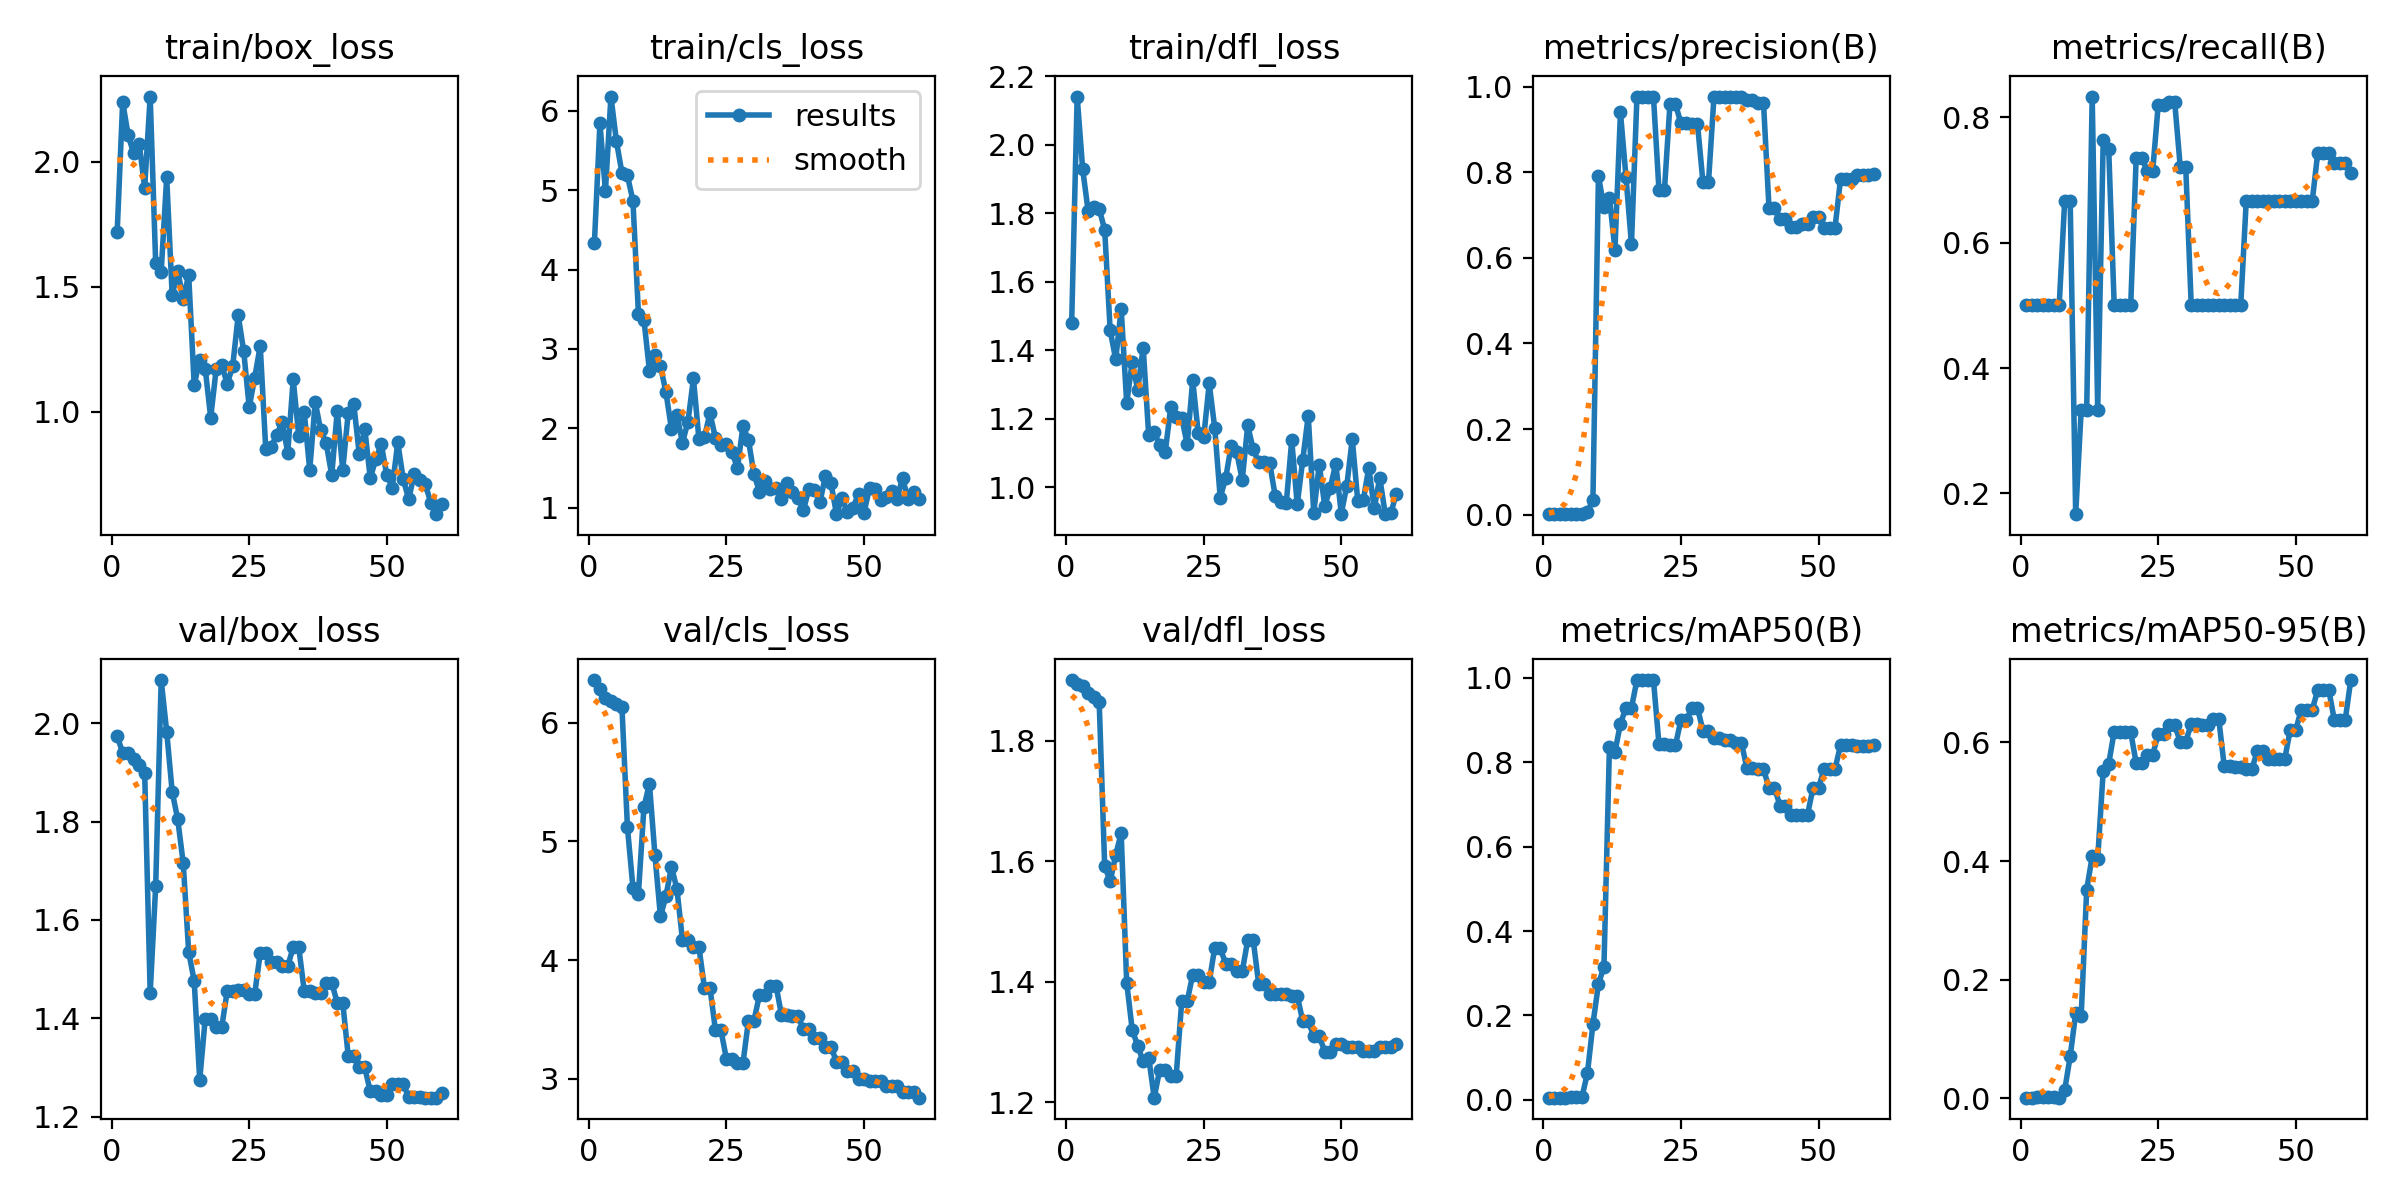

The data file committed next to this chart (first rows):
epoch, time, train/box_loss, train/cls_loss, train/dfl_loss, metrics/precision(B), metrics/recall(B), metrics/mAP50(B), metrics/mAP50-95(B), val/box_loss, val/cls_loss, val/dfl_loss, lr/pg0, lr/pg1, lr/pg2
1, 13.3, 1.718, 4.338, 1.481, 0.00145, 0.5, 0.00483, 0.00127, 1.974, 6.361, 1.901, 0, 0, 0
2, 13.86, 2.238, 5.844, 2.14, 0.00145, 0.5, 0.00483, 0.00129, 1.94, 6.285, 1.894, 1.40542e-05, 1.40542e-05, 1.40542e-05
3, 14.44, 2.105, 4.989, 1.929, 0.00143, 0.5, 0.00497, 0.00207, 1.939, 6.209, 1.892, 2.76369e-05, 2.76369e-05, 2.76369e-05
4, 14.96, 2.032, 6.18, 1.805, 0.00142, 0.5, 0.00518, 0.00245, 1.928, 6.18, 1.88, 4.07479e-05, 4.07479e-05, 4.07479e-05
5, 15.44, 2.071, 5.617, 1.818, 0.00139, 0.5, 0.00553, 0.00276, 1.915, 6.155, 1.873, 5.33874e-05, 5.33874e-05, 5.33874e-05
6, 15.88, 1.896, 5.219, 1.813, 0.00136, 0.5, 0.00535, 0.00312, 1.898, 6.133, 1.865, 6.55554e-05, 6.55554e-05, 6.55554e-05
7, 16.45, 2.26, 5.185, 1.752, 0.00134, 0.5, 0.00578, 0.00116, 1.451, 5.12, 1.593, 7.72517e-05, 7.72517e-05, 7.72517e-05
8, 17.09, 1.593, 4.865, 1.458, 0.0062, 0.6667, 0.06321, 0.0138, 1.669, 4.61, 1.567, 8.84765e-05, 8.84765e-05, 8.84765e-05
9, 17.83, 1.56, 3.442, 1.373, 0.03487, 0.6667, 0.1793, 0.07085, 2.088, 4.559, 1.61, 9.92298e-05, 9.92298e-05, 9.92298e-05
10, 18.56, 1.937, 3.369, 1.521, 0.791, 0.1667, 0.2743, 0.1434, 1.983, 5.288, 1.647, 0.0001095, 0.0001095, 0.0001095
11, 22.1, 1.465, 2.724, 1.246, 0.7183, 0.3333, 0.3152, 0.1395, 1.861, 5.486, 1.399, 0.0001193, 0.0001193, 0.0001193
12, 22.74, 1.563, 2.923, 1.366, 0.7408, 0.3333, 0.8369, 0.3519, 1.805, 4.884, 1.321, 0.0001287, 0.0001287, 0.0001287
13, 23.45, 1.451, 2.784, 1.285, 0.6194, 0.8333, 0.8245, 0.4078, 1.716, 4.368, 1.294, 0.0001375, 0.0001375, 0.0001375
14, 24.17, 1.545, 2.455, 1.408, 0.9395, 0.3333, 0.8919, 0.4037, 1.535, 4.538, 1.268, 0.0001459, 0.0001459, 0.0001459
15, 24.82, 1.106, 1.99, 1.152, 0.7899, 0.7632, 0.929, 0.5517, 1.476, 4.787, 1.275, 0.0001538, 0.0001538, 0.0001538
16, 25.52, 1.207, 2.166, 1.161, 0.6316, 0.7497, 0.929, 0.5638, 1.275, 4.599, 1.208, 0.0001613, 0.0001613, 0.0001613
17, 26.26, 1.172, 1.816, 1.124, 0.9762, 0.5, 0.995, 0.6184, 1.399, 4.169, 1.254, 0.0001683, 0.0001683, 0.0001683
18, 26.96, 0.976, 2.083, 1.102, 0.9762, 0.5, 0.995, 0.6184, 1.399, 4.169, 1.254, 0.0001748, 0.0001748, 0.0001748
19, 27.65, 1.17, 2.627, 1.233, 0.9768, 0.5, 0.995, 0.6173, 1.382, 4.107, 1.244, 0.0001808, 0.0001808, 0.0001808
20, 28.27, 1.187, 1.858, 1.205, 0.9768, 0.5, 0.995, 0.6173, 1.382, 4.107, 1.244, 0.0001864, 0.0001864, 0.0001864
21, 28.92, 1.111, 1.891, 1.203, 0.7587, 0.736, 0.8429, 0.5649, 1.455, 3.765, 1.368, 0.0001915, 0.0001915, 0.0001915
22, 32.4, 1.182, 2.189, 1.126, 0.7587, 0.736, 0.8429, 0.5649, 1.455, 3.765, 1.368, 0.0001961, 0.0001961, 0.0001961
23, 33.28, 1.385, 1.875, 1.313, 0.9592, 0.7147, 0.8405, 0.5789, 1.458, 3.407, 1.412, 0.0002003, 0.0002003, 0.0002003
24, 34.05, 1.241, 1.786, 1.159, 0.9592, 0.7147, 0.8405, 0.5789, 1.458, 3.407, 1.412, 0.0002039, 0.0002039, 0.0002039
25, 34.7, 1.018, 1.804, 1.146, 0.9139, 0.8202, 0.9007, 0.6145, 1.45, 3.166, 1.4, 0.0002071, 0.0002071, 0.0002071
26, 35.33, 1.136, 1.702, 1.303, 0.9139, 0.8202, 0.9007, 0.6145, 1.45, 3.166, 1.4, 0.0002099, 0.0002099, 0.0002099
27, 35.96, 1.263, 1.497, 1.174, 0.9138, 0.8244, 0.929, 0.6292, 1.532, 3.131, 1.457, 0.0002121, 0.0002121, 0.0002121
28, 36.65, 0.8524, 2.028, 0.9699, 0.9138, 0.8244, 0.929, 0.6292, 1.532, 3.131, 1.457, 0.0002139, 0.0002139, 0.0002139
29, 37.38, 0.8587, 1.851, 1.028, 0.7762, 0.7216, 0.875, 0.6012, 1.515, 3.49, 1.429, 0.0002153, 0.0002153, 0.0002153
30, 37.97, 0.9072, 1.418, 1.122, 0.7762, 0.7216, 0.875, 0.6012, 1.515, 3.49, 1.429, 0.0002161, 0.0002161, 0.0002161
31, 40.37, 0.9579, 1.202, 1.103, 0.9759, 0.5, 0.858, 0.631, 1.506, 3.705, 1.417, 0.0002165, 0.0002165, 0.0002165
32, 41.15, 0.836, 1.336, 1.022, 0.9759, 0.5, 0.858, 0.631, 1.506, 3.705, 1.417, 0.0002164, 0.0002164, 0.0002164
33, 41.9, 1.129, 1.24, 1.181, 0.9764, 0.5, 0.854, 0.6286, 1.545, 3.785, 1.469, 0.0002158, 0.0002158, 0.0002158
34, 42.6, 0.9031, 1.252, 1.111, 0.9764, 0.5, 0.854, 0.6286, 1.545, 3.785, 1.469, 0.0002148, 0.0002148, 0.0002148
35, 43.25, 0.9986, 1.106, 1.073, 0.9756, 0.5, 0.8453, 0.6399, 1.456, 3.537, 1.396, 0.0002133, 0.0002133, 0.0002133
36, 44.06, 0.7664, 1.305, 1.074, 0.9756, 0.5, 0.8453, 0.6399, 1.456, 3.537, 1.396, 0.0002113, 0.0002113, 0.0002113
37, 45.43, 1.038, 1.196, 1.071, 0.9698, 0.5, 0.7855, 0.5598, 1.451, 3.524, 1.38, 0.0002089, 0.0002089, 0.0002089
38, 46.23, 0.9246, 1.115, 0.9746, 0.9698, 0.5, 0.7855, 0.5598, 1.451, 3.524, 1.38, 0.0002059, 0.0002059, 0.0002059
39, 46.89, 0.8724, 0.971, 0.9583, 0.9628, 0.5, 0.7839, 0.5588, 1.472, 3.417, 1.379, 0.0002025, 0.0002025, 0.0002025
40, 47.52, 0.7463, 1.237, 0.9536, 0.9628, 0.5, 0.7839, 0.5588, 1.472, 3.417, 1.379, 0.0001987, 0.0001987, 0.0001987
41, 48.18, 1.002, 1.224, 1.137, 0.7169, 0.6667, 0.7399, 0.5544, 1.432, 3.338, 1.377, 0.0001943, 0.0001943, 0.0001943
42, 48.78, 0.7675, 1.072, 0.9507, 0.7169, 0.6667, 0.7399, 0.5544, 1.432, 3.338, 1.377, 0.0001895, 0.0001895, 0.0001895
43, 49.43, 0.9957, 1.403, 1.08, 0.6912, 0.6667, 0.697, 0.585, 1.323, 3.265, 1.335, 0.0001843, 0.0001843, 0.0001843
44, 50.29, 1.032, 1.305, 1.21, 0.6912, 0.6667, 0.697, 0.585, 1.323, 3.265, 1.335, 0.0001785, 0.0001785, 0.0001785
45, 50.97, 0.83, 0.9169, 0.9261, 0.6731, 0.6667, 0.6742, 0.5715, 1.3, 3.144, 1.31, 0.0001723, 0.0001723, 0.0001723
46, 51.6, 0.9324, 1.117, 1.066, 0.6731, 0.6667, 0.6742, 0.5715, 1.3, 3.144, 1.31, 0.0001656, 0.0001656, 0.0001656
47, 52.25, 0.7332, 0.9397, 0.9465, 0.68, 0.6667, 0.6754, 0.5723, 1.251, 3.065, 1.284, 0.0001584, 0.0001584, 0.0001584
48, 52.87, 0.8096, 1, 0.9987, 0.68, 0.6667, 0.6754, 0.5723, 1.251, 3.065, 1.284, 0.0001508, 0.0001508, 0.0001508
49, 53.54, 0.8691, 1.171, 1.07, 0.6957, 0.6667, 0.739, 0.6211, 1.244, 3.001, 1.297, 0.0001427, 0.0001427, 0.0001427
50, 54.16, 0.7476, 0.9362, 0.9238, 0.6957, 0.6667, 0.739, 0.6211, 1.244, 3.001, 1.297, 0.0001341, 0.0001341, 0.0001341
51, 55.49, 0.6965, 1.246, 1.004, 0.6704, 0.6667, 0.7843, 0.6552, 1.266, 2.978, 1.293, 0.000125, 0.000125, 0.000125
52, 57.27, 0.8766, 1.236, 1.142, 0.6704, 0.6667, 0.7843, 0.6552, 1.266, 2.978, 1.293, 0.0001155, 0.0001155, 0.0001155
53, 58.47, 0.7296, 1.091, 0.9605, 0.6704, 0.6667, 0.7843, 0.6552, 1.266, 2.978, 1.293, 0.0001055, 0.0001055, 0.0001055
54, 59.35, 0.6492, 1.136, 0.9621, 0.7833, 0.7437, 0.8399, 0.6886, 1.24, 2.934, 1.286, 9.50499e-05, 9.50499e-05, 9.50499e-05
55, 62.98, 0.7522, 1.208, 1.057, 0.7833, 0.7437, 0.8399, 0.6886, 1.24, 2.934, 1.286, 8.41109e-05, 8.41109e-05, 8.41109e-05
56, 63.71, 0.7249, 1.102, 0.9394, 0.7833, 0.7437, 0.8399, 0.6886, 1.24, 2.934, 1.286, 7.27004e-05, 7.27004e-05, 7.27004e-05
57, 64.43, 0.7094, 1.379, 1.028, 0.7939, 0.7275, 0.8394, 0.6384, 1.238, 2.891, 1.292, 6.08182e-05, 6.08182e-05, 6.08182e-05
58, 65.05, 0.6364, 1.106, 0.9221, 0.7939, 0.7275, 0.8394, 0.6384, 1.238, 2.891, 1.292, 4.84645e-05, 4.84645e-05, 4.84645e-05
59, 65.67, 0.5898, 1.198, 0.9248, 0.7939, 0.7275, 0.8394, 0.6384, 1.238, 2.891, 1.292, 3.56393e-05, 3.56393e-05, 3.56393e-05
60, 66.3, 0.631, 1.106, 0.9806, 0.7966, 0.7107, 0.8399, 0.7052, 1.248, 2.839, 1.298, 2.23424e-05, 2.23424e-05, 2.23424e-05
